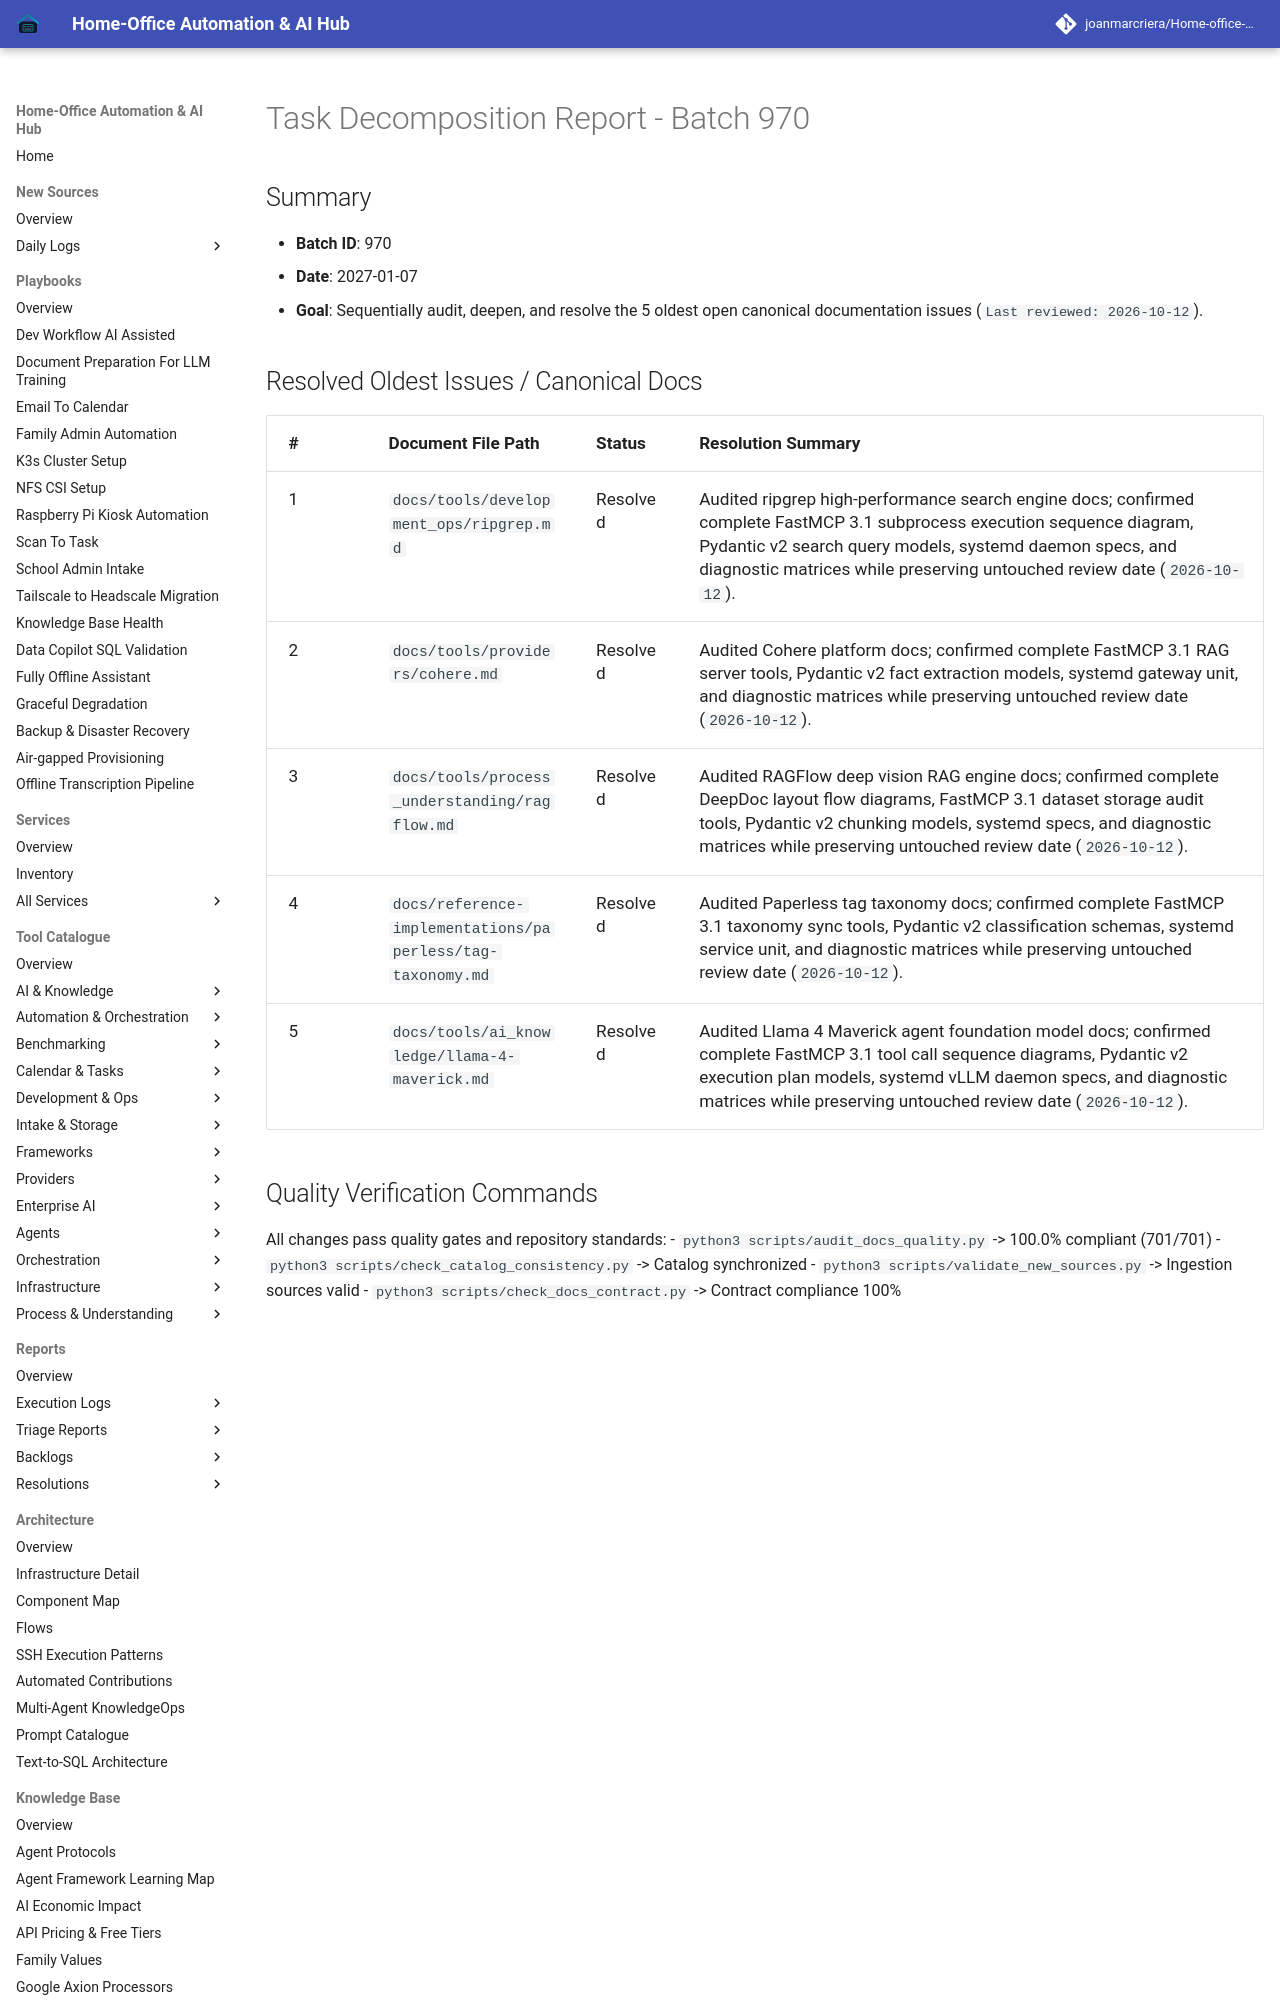

repository: joanmarcriera/Home-office-automations · page: reports/task-decomposition-batch-970/index.html · generator: mkdocs

# Task Decomposition Report - Batch 970

## Summary
- **Batch ID**: 970
- **Date**: 2027-01-07
- **Goal**: Sequentially audit, deepen, and resolve the 5 oldest open canonical documentation issues (`Last reviewed: 2026-10-12`).
